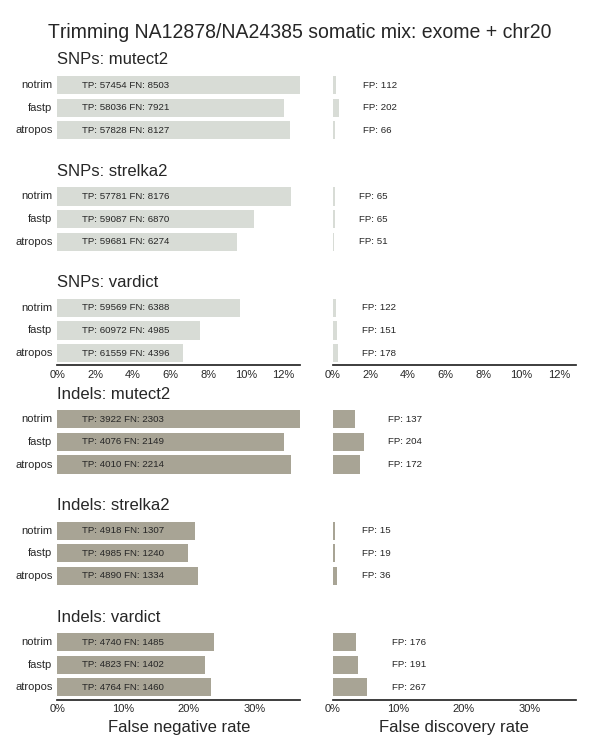

The file beside this chart, header and first rows:
sample, caller, vtype, metric, value
atropos, vardict, SNPs, tp, 61559
atropos, vardict, Indels, tp, 4764
atropos, vardict, SNPs, fp, 178
atropos, vardict, Indels, fp, 267
atropos, vardict, SNPs, fn, 4396
atropos, vardict, Indels, fn, 1460
atropos, mutect2, SNPs, tp, 57828
atropos, mutect2, Indels, tp, 4010
atropos, mutect2, SNPs, fp, 66
atropos, mutect2, Indels, fp, 172
atropos, mutect2, SNPs, fn, 8127
atropos, mutect2, Indels, fn, 2214
atropos, strelka2, SNPs, tp, 59681
atropos, strelka2, Indels, tp, 4890
atropos, strelka2, SNPs, fp, 51
atropos, strelka2, Indels, fp, 36
atropos, strelka2, SNPs, fn, 6274
atropos, strelka2, Indels, fn, 1334
notrim, vardict, SNPs, tp, 59569
notrim, vardict, Indels, tp, 4740
notrim, vardict, SNPs, fp, 122
notrim, vardict, Indels, fp, 176
notrim, vardict, SNPs, fn, 6388
notrim, vardict, Indels, fn, 1485
notrim, mutect2, SNPs, tp, 57454
notrim, mutect2, Indels, tp, 3922
notrim, mutect2, SNPs, fp, 112
notrim, mutect2, Indels, fp, 137
notrim, mutect2, SNPs, fn, 8503
notrim, mutect2, Indels, fn, 2303
notrim, strelka2, SNPs, tp, 57781
notrim, strelka2, Indels, tp, 4918
notrim, strelka2, SNPs, fp, 65
notrim, strelka2, Indels, fp, 15
notrim, strelka2, SNPs, fn, 8176
notrim, strelka2, Indels, fn, 1307
fastp, vardict, SNPs, tp, 60972
fastp, vardict, Indels, tp, 4823
fastp, vardict, SNPs, fp, 151
fastp, vardict, Indels, fp, 191
fastp, vardict, SNPs, fn, 4985
fastp, vardict, Indels, fn, 1402
fastp, mutect2, SNPs, tp, 58036
fastp, mutect2, Indels, tp, 4076
fastp, mutect2, SNPs, fp, 202
fastp, mutect2, Indels, fp, 204
fastp, mutect2, SNPs, fn, 7921
fastp, mutect2, Indels, fn, 2149
fastp, strelka2, SNPs, tp, 59087
fastp, strelka2, Indels, tp, 4985
fastp, strelka2, SNPs, fp, 65
fastp, strelka2, Indels, fp, 19
fastp, strelka2, SNPs, fn, 6870
fastp, strelka2, Indels, fn, 1240
